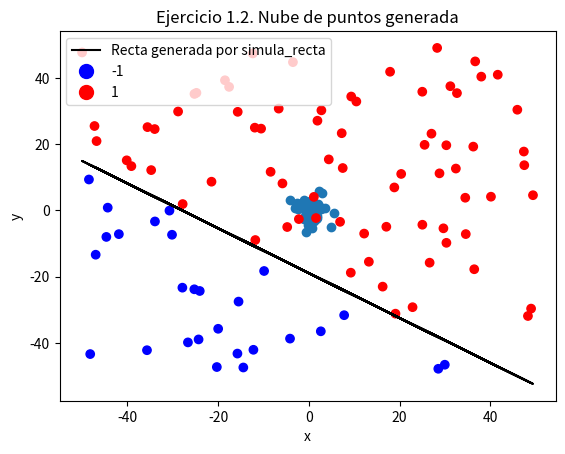

Here is the Python script that generated this plot: (Note: this script raises an exception after producing the figure.)
# -*- coding: utf-8 -*-
"""
TRABAJO 2
[redacted]
"""
import numpy as np
import matplotlib.pyplot as plt
import matplotlib.patches as mpatches
import matplotlib.lines as mlines
import math



# Fijamos la semilla
np.random.seed(1)


def simula_unif(N, dim, rango):
	return np.random.uniform(rango[0],rango[1],(N,dim))

def simula_gaus(N, dim, sigma):
    media = 0
    out = np.zeros((N,dim),np.float64)
    for i in range(N):
        # Para cada columna dim se emplea un sigma determinado. Es decir, para
        # la primera columna (eje X) se usará una N(0,sqrt(sigma[0]))
        # y para la segunda (eje Y) N(0,sqrt(sigma[1]))
        out[i,:] = np.random.normal(loc=media, scale=np.sqrt(sigma), size=dim)

    return out


def simula_recta(intervalo):
    points = np.random.uniform(intervalo[0], intervalo[1], size=(2, 2))
    x1 = points[0,0]
    x2 = points[1,0]
    y1 = points[0,1]
    y2 = points[1,1]
    # y = a*x + b
    a = (y2-y1)/(x2-x1) # Calculo de la pendiente.
    b = y1 - a*x1       # Calculo del termino independiente.

    return a, b


# EJERCICIO 1.1: Dibujar una gráfica con la nube de puntos de salida correspondiente

x = simula_unif(50, 2, [-50,50])
#CODIGO DEL ESTUDIANTE
plt.clf()
plt.scatter(x[:, 0], x[:, 1])
plt.title('Ejercicio 1.1. Nube de puntos generada con simula_unif')
plt.xticks()
plt.yticks()
plt.xlabel('x')
plt.ylabel('y')
plt.show()

x = simula_gaus(50, 2, np.array([5,7]))
#CODIGO DEL ESTUDIANTE
plt.clf()
plt.scatter(x[:, 0], x[:, 1])
plt.title('Ejercicio 1.1. Nube de puntos generada con simula_gauss')
plt.xticks()
plt.yticks()
plt.xlabel('x')
plt.ylabel('y')
plt.show()

input("\n--- Pulsar tecla para continuar ---\n")


###############################################################################
###############################################################################
###############################################################################


# EJERCICIO 1.2: Dibujar una gráfica con la nube de puntos de salida correspondiente

# La funcion np.sign(0) da 0, lo que nos puede dar problemas
def signo(x):
	if x >= 0:
		return 1
	return -1

def f(x, y, a, b):
	return signo(y - a*x - b)

#CODIGO DEL ESTUDIANTE

x = simula_unif(100, 2, [-50,50])

a,b = simula_recta([-50,50])

f_values = list()
for i in range(100):
	f_values.append(f(x[i][0],x[i][1],a,b))

f_values = np.array(f_values)


colist=[]
for i in f_values:
	if i == 1:
	    colist.append('red')
	else:
		colist.append('blue')

y = x[:,0]*a + b

#################################################################################
# Mostramos el grafico
plt.plot(x[:, 0], y, c = 'black')
plt.scatter(x[:, 0], x[:, 1], c=colist)
plt.title('Ejercicio 1.2. Nube de puntos generada')
plt.xticks()
plt.yticks()
plt.xlabel('x')
plt.ylabel('y')
legend_elements = [mlines.Line2D([], [], color='black',markersize=15, label='Recta generada por simula_recta'),
                   mlines.Line2D([],[],linewidth=0,marker='o', color='blue', label='-1', markersize=10),
                   mlines.Line2D([],[],linewidth=0,marker='o', color='red', label='1', markersize=10)]
plt.legend(handles=legend_elements)

plt.show()


input("\n--- Pulsar tecla para continuar ---\n")

# 1.2.b. Dibujar una gráfica donde los puntos muestren el resultado de su etiqueta, junto con la recta usada para ello
# Array con 10% de indices aleatorios para introducir ruido

#CODIGO DEL ESTUDIANTE

positive = list()
negative = list()

for i in f_values:
	if(i == -1):
		negative.append(i)
	else:
		positive.append(i)

print(positive)
print(negative)

print(len(positive))
print(math.ceil(0.1*len(positive)))

print(len(negative))
print(math.ceil(0.1*len(negative)))

index = np.random.choice(len(positive),np.int(0.1*len(positive)), replace=False)
for i in index:
	positive[i] = -1*positive[i]

index = np.random.choice(len(negative), np.int(0.1*len(negative)), replace=False)
for i in index:
	negative[i] = -1*negative[i]

print(positive)
print(negative)

f_values = list()
for i in positive:
	f_values.append(i)

for i in negative:
	f_values.append(i)

f_values = np.array(f_values)

colist=[]
for i in f_values:
	if i == 1:
	    colist.append('red')
	else:
		colist.append('blue')

#################################################################################
# Mostramos el grafico
plt.plot(x[:, 0], y, c = 'black')
plt.scatter(x[:, 0], x[:, 1], c=colist)
plt.title('Ejercicio 1.3. Nube de puntos generada con ruido')
plt.xticks()
plt.yticks()
plt.xlabel('x')
plt.ylabel('y')
legend_elements = [mlines.Line2D([], [], color='black',markersize=15, label='Recta generada por simula_recta'),
                   mlines.Line2D([],[],linewidth=0,marker='o', color='blue', label='-1', markersize=10),
                   mlines.Line2D([],[],linewidth=0,marker='o', color='red', label='1', markersize=10)]
plt.legend(handles=legend_elements)

plt.show()

input("\n--- Pulsar tecla para continuar ---\n")

###############################################################################
###############################################################################
###############################################################################

# EJERCICIO 1.3: Supongamos ahora que las siguientes funciones definen la frontera de clasificación de los puntos de la muestra en lugar de una recta

def plot_datos_cuad(X, y, fz, title='Point cloud plot', xaxis='x axis', yaxis='y axis'):
    #Preparar datos
    min_xy = X.min(axis=0)
    max_xy = X.max(axis=0)
    border_xy = (max_xy-min_xy)*0.01

    #Generar grid de predicciones
    xx, yy = np.mgrid[min_xy[0]-border_xy[0]:max_xy[0]+border_xy[0]+0.001:border_xy[0],
                      min_xy[1]-border_xy[1]:max_xy[1]+border_xy[1]+0.001:border_xy[1]]
    grid = np.c_[xx.ravel(), yy.ravel(), np.ones_like(xx).ravel()]
    pred_y = fz(grid)
    # pred_y[(pred_y>-1) & (pred_y<1)]
    pred_y = np.clip(pred_y, -1, 1).reshape(xx.shape)

    #Plot
    f, ax = plt.subplots(figsize=(8, 6))
    contour = ax.contourf(xx, yy, pred_y, 50, cmap='RdBu',vmin=-1, vmax=1)
    ax_c = f.colorbar(contour)
    ax_c.set_label('$f(x, y)$')
    ax_c.set_ticks([-1, -0.75, -0.5, -0.25, 0, 0.25, 0.5, 0.75, 1])
    ax.scatter(X[:, 0], X[:, 1], c=y, s=50, linewidth=2,
                cmap="RdYlBu", edgecolor='white')

    XX, YY = np.meshgrid(np.linspace(round(min(min_xy)), round(max(max_xy)),X.shape[0]),np.linspace(round(min(min_xy)), round(max(max_xy)),X.shape[0]))
    positions = np.vstack([XX.ravel(), YY.ravel()])
    ax.contour(XX,YY,fz(positions.T).reshape(X.shape[0],X.shape[0]),[0], colors='black')

    ax.set(
       xlim=(min_xy[0]-border_xy[0], max_xy[0]+border_xy[0]),
       ylim=(min_xy[1]-border_xy[1], max_xy[1]+border_xy[1]),
       xlabel=xaxis, ylabel=yaxis)
    plt.title(title)
    plt.show()


#CODIGO DEL ESTUDIANTE

def f1(x):
	return (x[:,0]-10)**2 + (x[:,1]-2)**2 - 400

def f2(x):
	return 0.5*(x[:,0]+10)**2 + (x[:,1]-2)**2 - 400

def f3(x):
	return (x[:,0]-10)**2 - (x[:,1]+2)**2 - 400

def f4(x):
	return x[:,1] - 20*(x[:,0]**2) - 5*x[:,0] + 3

plot_datos_cuad(x,f_values,f1)

plot_datos_cuad(x,f_values,f2)

plot_datos_cuad(x,f_values,f3)

plot_datos_cuad(x,f_values,f4)

input("\n--- Pulsar tecla para continuar ---\n")
